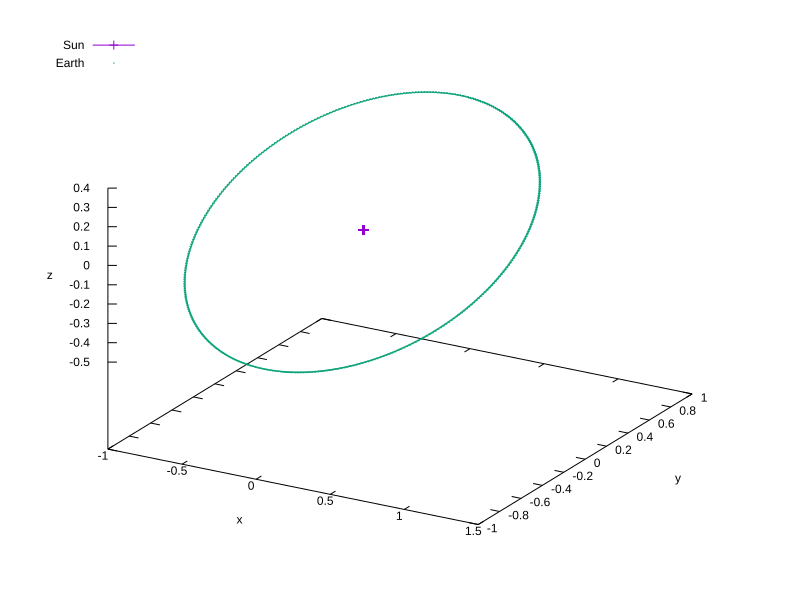

Source data for this figure (header and first rows):
time, 1name, 1mass, 1radius, 1x, 1y, 1z, 1vx, 1vy, 1vz, 2name, 2mass, 2radius, 2x, 2y, 2z, 2vx, 2vy, 2vz, 3name, 3mass, 3radius, 3x, 3y
2440400, Mercury, 0.05527, 1.6308387202198e-05, 0.3618, -0.09078, -0.08571, 0.003367, 0.02489, 0.01295, Venus, 0.815, 4.0453784346544e-05, 0.6128, -0.3484, -0.1953, 0.01095, 0.01562, 0.006331, Earth, 1, 4.2587504555972e-05, 0.1205, -0.9258
2440402, Mercury, 0.05527, 1.6308387202198e-05, 0.3641, -0.06566, -0.07254, 0.001368, 0.02533, 0.01339, Venus, 0.815, 4.0453784346544e-05, 0.6235, -0.3326, -0.1889, 0.01048, 0.01588, 0.006479, Earth, 1, 4.2587504555972e-05, 0.1373, -0.9239
2440402, Mercury, 0.05527, 1.6308387202198e-05, 0.3645, -0.04015, -0.05896, -0.0007357, 0.02565, 0.01377, Venus, 0.815, 4.0453784346544e-05, 0.6337, -0.3166, -0.1823, 0.01, 0.01613, 0.006621, Earth, 1, 4.2587504555972e-05, 0.1541, -0.9218
2440404, Mercury, 0.05527, 1.6308387202198e-05, 0.3626, -0.01441, -0.04502, -0.002937, 0.02582, 0.01409, Venus, 0.815, 4.0453784346544e-05, 0.6435, -0.3004, -0.1756, 0.009516, 0.01637, 0.006759, Earth, 1, 4.2587504555972e-05, 0.1708, -0.9194
2440404, Mercury, 0.05527, 1.6308387202198e-05, 0.3586, 0.01143, -0.03079, -0.005226, 0.02583, 0.01434, Venus, 0.815, 4.0453784346544e-05, 0.6527, -0.2839, -0.1688, 0.009023, 0.01659, 0.006891, Earth, 1, 4.2587504555972e-05, 0.1874, -0.9167
2440406, Mercury, 0.05527, 1.6308387202198e-05, 0.3522, 0.0372, -0.01636, -0.007593, 0.02567, 0.0145, Venus, 0.815, 4.0453784346544e-05, 0.6615, -0.2672, -0.1619, 0.008522, 0.0168, 0.007018, Earth, 1, 4.2587504555972e-05, 0.204, -0.9138
2440406, Mercury, 0.05527, 1.6308387202198e-05, 0.3434, 0.06272, -0.001823, -0.01002, 0.02533, 0.01457, Venus, 0.815, 4.0453784346544e-05, 0.6698, -0.2503, -0.1548, 0.008014, 0.017, 0.00714, Earth, 1, 4.2587504555972e-05, 0.2206, -0.9107
2440408, Mercury, 0.05527, 1.6308387202198e-05, 0.3321, 0.08778, 0.01273, -0.01249, 0.02477, 0.01453, Venus, 0.815, 4.0453784346544e-05, 0.6775, -0.2332, -0.1476, 0.007501, 0.01719, 0.007256, Earth, 1, 4.2587504555972e-05, 0.2371, -0.9072
2440408, Mercury, 0.05527, 1.6308387202198e-05, 0.3184, 0.1122, 0.02719, -0.01498, 0.024, 0.01437, Venus, 0.815, 4.0453784346544e-05, 0.6848, -0.2159, -0.1403, 0.006981, 0.01736, 0.007367, Earth, 1, 4.2587504555972e-05, 0.2535, -0.9036
2440410, Mercury, 0.05527, 1.6308387202198e-05, 0.3021, 0.1357, 0.04144, -0.01746, 0.023, 0.0141, Venus, 0.815, 4.0453784346544e-05, 0.6915, -0.1985, -0.1328, 0.006456, 0.01752, 0.007472, Earth, 1, 4.2587504555972e-05, 0.2699, -0.8996
2440410, Mercury, 0.05527, 1.6308387202198e-05, 0.2835, 0.1581, 0.05535, -0.0199, 0.02177, 0.01369, Venus, 0.815, 4.0453784346544e-05, 0.6977, -0.1809, -0.1253, 0.005926, 0.01767, 0.007571, Earth, 1, 4.2587504555972e-05, 0.2862, -0.8954
2440412, Mercury, 0.05527, 1.6308387202198e-05, 0.2624, 0.1792, 0.06878, -0.02226, 0.02029, 0.01315, Venus, 0.815, 4.0453784346544e-05, 0.7034, -0.1631, -0.1177, 0.005391, 0.0178, 0.007665, Earth, 1, 4.2587504555972e-05, 0.3024, -0.891
2440412, Mercury, 0.05527, 1.6308387202198e-05, 0.239, 0.1986, 0.08159, -0.0245, 0.01857, 0.01246, Venus, 0.815, 4.0453784346544e-05, 0.7085, -0.1453, -0.11, 0.004851, 0.01792, 0.007753, Earth, 1, 4.2587504555972e-05, 0.3185, -0.8863
2440414, Mercury, 0.05527, 1.6308387202198e-05, 0.2134, 0.2162, 0.09366, -0.02659, 0.01663, 0.01164, Venus, 0.815, 4.0453784346544e-05, 0.7131, -0.1273, -0.1022, 0.004308, 0.01803, 0.007835, Earth, 1, 4.2587504555972e-05, 0.3346, -0.8814
2440414, Mercury, 0.05527, 1.6308387202198e-05, 0.1859, 0.2318, 0.1048, -0.02847, 0.01447, 0.01069, Venus, 0.815, 4.0453784346544e-05, 0.7171, -0.1092, -0.09433, 0.003761, 0.01812, 0.00791, Earth, 1, 4.2587504555972e-05, 0.3505, -0.8762
2440416, Mercury, 0.05527, 1.6308387202198e-05, 0.1565, 0.2451, 0.115, -0.03012, 0.01213, 0.009602, Venus, 0.815, 4.0453784346544e-05, 0.7206, -0.09107, -0.08638, 0.003212, 0.01819, 0.00798, Earth, 1, 4.2587504555972e-05, 0.3664, -0.8707
2440416, Mercury, 0.05527, 1.6308387202198e-05, 0.1257, 0.256, 0.124, -0.03149, 0.009619, 0.008406, Venus, 0.815, 4.0453784346544e-05, 0.7235, -0.07285, -0.07837, 0.002659, 0.01826, 0.008044, Earth, 1, 4.2587504555972e-05, 0.3821, -0.865
2440418, Mercury, 0.05527, 1.6308387202198e-05, 0.09366, 0.2643, 0.1318, -0.03256, 0.006989, 0.007112, Venus, 0.815, 4.0453784346544e-05, 0.7259, -0.05456, -0.07029, 0.002105, 0.01831, 0.008101, Earth, 1, 4.2587504555972e-05, 0.3978, -0.8591
2440418, Mercury, 0.05527, 1.6308387202198e-05, 0.0607, 0.2699, 0.1382, -0.0333, 0.004278, 0.005741, Venus, 0.815, 4.0453784346544e-05, 0.7277, -0.03623, -0.06217, 0.001548, 0.01834, 0.008153, Earth, 1, 4.2587504555972e-05, 0.4133, -0.8529
2440420, Mercury, 0.05527, 1.6308387202198e-05, 0.02717, 0.2729, 0.1432, -0.0337, 0.001529, 0.004314, Venus, 0.815, 4.0453784346544e-05, 0.729, -0.01788, -0.05399, 0.0009901, 0.01836, 0.008198, Earth, 1, 4.2587504555972e-05, 0.4287, -0.8465
2440420, Mercury, 0.05527, 1.6308387202198e-05, -0.006582, 0.273, 0.1468, -0.03376, -0.001212, 0.002856, Venus, 0.815, 4.0453784346544e-05, 0.7297, 0.0004912, -0.04577, 0.0004311, 0.01837, 0.008236, Earth, 1, 4.2587504555972e-05, 0.444, -0.8398
2440422, Mercury, 0.05527, 1.6308387202198e-05, -0.04023, 0.2704, 0.1489, -0.03348, -0.003902, 0.001391, Venus, 0.815, 4.0453784346544e-05, 0.7298, 0.01886, -0.03752, -0.0001283, 0.01837, 0.008269, Earth, 1, 4.2587504555972e-05, 0.4592, -0.8329
2440422, Mercury, 0.05527, 1.6308387202198e-05, -0.07344, 0.2652, 0.1496, -0.03289, -0.0065, -5.8738584104468e-05, Venus, 0.815, 4.0453784346544e-05, 0.7294, 0.03722, -0.02924, -0.000688, 0.01834, 0.008295, Earth, 1, 4.2587504555972e-05, 0.4742, -0.8258
2440424, Mercury, 0.05527, 1.6308387202198e-05, -0.1059, 0.2575, 0.1488, -0.03199, -0.008972, -0.001472, Venus, 0.815, 4.0453784346544e-05, 0.7285, 0.05555, -0.02093, -0.001247, 0.01831, 0.008314, Earth, 1, 4.2587504555972e-05, 0.4891, -0.8184
2440424, Mercury, 0.05527, 1.6308387202198e-05, -0.1373, 0.2473, 0.1467, -0.03083, -0.01129, -0.002829, Venus, 0.815, 4.0453784346544e-05, 0.7269, 0.07383, -0.01261, -0.001806, 0.01826, 0.008327, Earth, 1, 4.2587504555972e-05, 0.5039, -0.8108
2440426, Mercury, 0.05527, 1.6308387202198e-05, -0.1675, 0.235, 0.1432, -0.02944, -0.01342, -0.004115, Venus, 0.815, 4.0453784346544e-05, 0.7249, 0.09206, -0.004281, -0.002363, 0.0182, 0.008334, Earth, 1, 4.2587504555972e-05, 0.5185, -0.803
2440426, Mercury, 0.05527, 1.6308387202198e-05, -0.1961, 0.2206, 0.1385, -0.02784, -0.01537, -0.005318, Venus, 0.815, 4.0453784346544e-05, 0.7222, 0.1102, 0.004054, -0.002919, 0.01812, 0.008335, Earth, 1, 4.2587504555972e-05, 0.533, -0.795
2440428, Mercury, 0.05527, 1.6308387202198e-05, -0.2231, 0.2043, 0.1326, -0.02608, -0.01711, -0.00643, Venus, 0.815, 4.0453784346544e-05, 0.719, 0.1283, 0.01239, -0.003473, 0.01803, 0.008328, Earth, 1, 4.2587504555972e-05, 0.5473, -0.7867
2440428, Mercury, 0.05527, 1.6308387202198e-05, -0.2483, 0.1864, 0.1256, -0.0242, -0.01864, -0.007443, Venus, 0.815, 4.0453784346544e-05, 0.7153, 0.1463, 0.02071, -0.004025, 0.01792, 0.008316, Earth, 1, 4.2587504555972e-05, 0.5615, -0.7782
2440430, Mercury, 0.05527, 1.6308387202198e-05, -0.2715, 0.1671, 0.1177, -0.02221, -0.01996, -0.008356, Venus, 0.815, 4.0453784346544e-05, 0.711, 0.1641, 0.02902, -0.004573, 0.0178, 0.008297, Earth, 1, 4.2587504555972e-05, 0.5755, -0.7695
2440430, Mercury, 0.05527, 1.6308387202198e-05, -0.2927, 0.1466, 0.109, -0.02015, -0.02108, -0.009167, Venus, 0.815, 4.0453784346544e-05, 0.7061, 0.1819, 0.0373, -0.005119, 0.01767, 0.008271, Earth, 1, 4.2587504555972e-05, 0.5894, -0.7606
2440432, Mercury, 0.05527, 1.6308387202198e-05, -0.3118, 0.125, 0.09944, -0.01806, -0.022, -0.009878, Venus, 0.815, 4.0453784346544e-05, 0.7007, 0.1995, 0.04556, -0.005661, 0.01752, 0.00824, Earth, 1, 4.2587504555972e-05, 0.6031, -0.7514
2440432, Mercury, 0.05527, 1.6308387202198e-05, -0.3288, 0.1026, 0.08925, -0.01594, -0.02274, -0.01049, Venus, 0.815, 4.0453784346544e-05, 0.6948, 0.2169, 0.05378, -0.006198, 0.01736, 0.008201, Earth, 1, 4.2587504555972e-05, 0.6166, -0.7421
2440434, Mercury, 0.05527, 1.6308387202198e-05, -0.3436, 0.07959, 0.07849, -0.01382, -0.0233, -0.01101, Venus, 0.815, 4.0453784346544e-05, 0.6883, 0.2342, 0.06196, -0.006731, 0.01719, 0.008157, Earth, 1, 4.2587504555972e-05, 0.63, -0.7325
2440434, Mercury, 0.05527, 1.6308387202198e-05, -0.3564, 0.05608, 0.06725, -0.01172, -0.0237, -0.01144, Venus, 0.815, 4.0453784346544e-05, 0.6813, 0.2513, 0.07009, -0.007259, 0.017, 0.008106, Earth, 1, 4.2587504555972e-05, 0.6431, -0.7227
2440436, Mercury, 0.05527, 1.6308387202198e-05, -0.3671, 0.03225, 0.05563, -0.009646, -0.02394, -0.01179, Venus, 0.815, 4.0453784346544e-05, 0.6738, 0.2682, 0.07817, -0.007782, 0.0168, 0.008048, Earth, 1, 4.2587504555972e-05, 0.6561, -0.7127
2440436, Mercury, 0.05527, 1.6308387202198e-05, -0.3757, 0.008244, 0.04371, -0.007616, -0.02405, -0.01205, Venus, 0.815, 4.0453784346544e-05, 0.6658, 0.2849, 0.08618, -0.008299, 0.01658, 0.007985, Earth, 1, 4.2587504555972e-05, 0.669, -0.7026
2440438, Mercury, 0.05527, 1.6308387202198e-05, -0.3823, -0.0158, 0.03155, -0.005636, -0.02402, -0.01225, Venus, 0.815, 4.0453784346544e-05, 0.6572, 0.3013, 0.09413, -0.00881, 0.01636, 0.007915, Earth, 1, 4.2587504555972e-05, 0.6816, -0.6922
2440438, Mercury, 0.05527, 1.6308387202198e-05, -0.387, -0.03976, 0.01924, -0.003712, -0.02388, -0.01237, Venus, 0.815, 4.0453784346544e-05, 0.6482, 0.3176, 0.102, -0.009314, 0.01612, 0.007839, Earth, 1, 4.2587504555972e-05, 0.694, -0.6816
2440440, Mercury, 0.05527, 1.6308387202198e-05, -0.3898, -0.06353, 0.00683, -0.001851, -0.02363, -0.01243, Venus, 0.815, 4.0453784346544e-05, 0.6386, 0.3336, 0.1098, -0.009812, 0.01586, 0.007757, Earth, 1, 4.2587504555972e-05, 0.7063, -0.6708
2440440, Mercury, 0.05527, 1.6308387202198e-05, -0.3907, -0.087, -0.005607, -5.5318420728746e-05, -0.02329, -0.01243, Venus, 0.815, 4.0453784346544e-05, 0.6285, 0.3493, 0.1175, -0.0103, 0.0156, 0.007669, Earth, 1, 4.2587504555972e-05, 0.7183, -0.6599
2440442, Mercury, 0.05527, 1.6308387202198e-05, -0.3899, -0.1101, -0.01802, 0.001671, -0.02285, -0.01238, Venus, 0.815, 4.0453784346544e-05, 0.618, 0.3648, 0.1251, -0.01078, 0.01532, 0.007574, Earth, 1, 4.2587504555972e-05, 0.7302, -0.6487
2440442, Mercury, 0.05527, 1.6308387202198e-05, -0.3874, -0.1327, -0.03035, 0.003327, -0.02234, -0.01228, Venus, 0.815, 4.0453784346544e-05, 0.607, 0.38, 0.1327, -0.01126, 0.01503, 0.007474, Earth, 1, 4.2587504555972e-05, 0.7418, -0.6374
2440444, Mercury, 0.05527, 1.6308387202198e-05, -0.3833, -0.1547, -0.04255, 0.004911, -0.02175, -0.01213, Venus, 0.815, 4.0453784346544e-05, 0.5955, 0.3948, 0.1401, -0.01172, 0.01473, 0.007368, Earth, 1, 4.2587504555972e-05, 0.7532, -0.6259
2440444, Mercury, 0.05527, 1.6308387202198e-05, -0.3776, -0.1761, -0.05459, 0.006423, -0.0211, -0.01193, Venus, 0.815, 4.0453784346544e-05, 0.5835, 0.4094, 0.1474, -0.01218, 0.01442, 0.007256, Earth, 1, 4.2587504555972e-05, 0.7644, -0.6142
2440446, Mercury, 0.05527, 1.6308387202198e-05, -0.3705, -0.1969, -0.06641, 0.007863, -0.02038, -0.0117, Venus, 0.815, 4.0453784346544e-05, 0.5711, 0.4237, 0.1546, -0.01263, 0.01409, 0.007138, Earth, 1, 4.2587504555972e-05, 0.7754, -0.6023
2440446, Mercury, 0.05527, 1.6308387202198e-05, -0.3619, -0.2169, -0.07798, 0.00923, -0.01962, -0.01144, Venus, 0.815, 4.0453784346544e-05, 0.5583, 0.4376, 0.1617, -0.01307, 0.01376, 0.007015, Earth, 1, 4.2587504555972e-05, 0.7862, -0.5903
2440448, Mercury, 0.05527, 1.6308387202198e-05, -0.352, -0.2361, -0.08927, 0.01053, -0.0188, -0.01113, Venus, 0.815, 4.0453784346544e-05, 0.545, 0.4512, 0.1686, -0.01349, 0.01341, 0.006886, Earth, 1, 4.2587504555972e-05, 0.7968, -0.5781
2440448, Mercury, 0.05527, 1.6308387202198e-05, -0.3409, -0.2545, -0.1002, 0.01175, -0.01794, -0.0108, Venus, 0.815, 4.0453784346544e-05, 0.5313, 0.4644, 0.1754, -0.01391, 0.01305, 0.006752, Earth, 1, 4.2587504555972e-05, 0.8071, -0.5657
2440450, Mercury, 0.05527, 1.6308387202198e-05, -0.3286, -0.272, -0.1109, 0.01291, -0.01704, -0.01044, Venus, 0.815, 4.0453784346544e-05, 0.5172, 0.4773, 0.1821, -0.01432, 0.01269, 0.006612, Earth, 1, 4.2587504555972e-05, 0.8172, -0.5531
2440450, Mercury, 0.05527, 1.6308387202198e-05, -0.3151, -0.2885, -0.1211, 0.01399, -0.01611, -0.01005, Venus, 0.815, 4.0453784346544e-05, 0.5027, 0.4898, 0.1887, -0.01471, 0.01231, 0.006467, Earth, 1, 4.2587504555972e-05, 0.8271, -0.5404
2440452, Mercury, 0.05527, 1.6308387202198e-05, -0.3006, -0.3042, -0.131, 0.01501, -0.01514, -0.009643, Venus, 0.815, 4.0453784346544e-05, 0.4878, 0.5019, 0.1951, -0.0151, 0.01192, 0.006317, Earth, 1, 4.2587504555972e-05, 0.8367, -0.5276
2440452, Mercury, 0.05527, 1.6308387202198e-05, -0.2851, -0.3188, -0.1404, 0.01596, -0.01414, -0.009209, Venus, 0.815, 4.0453784346544e-05, 0.4725, 0.5136, 0.2013, -0.01547, 0.01152, 0.006162, Earth, 1, 4.2587504555972e-05, 0.8461, -0.5146
2440454, Mercury, 0.05527, 1.6308387202198e-05, -0.2687, -0.3324, -0.1494, 0.01684, -0.01311, -0.008752, Venus, 0.815, 4.0453784346544e-05, 0.4568, 0.5249, 0.2074, -0.01583, 0.01112, 0.006002, Earth, 1, 4.2587504555972e-05, 0.8552, -0.5014
2440454, Mercury, 0.05527, 1.6308387202198e-05, -0.2514, -0.345, -0.1579, 0.01766, -0.01206, -0.008276, Venus, 0.815, 4.0453784346544e-05, 0.4408, 0.5358, 0.2133, -0.01618, 0.0107, 0.005837, Earth, 1, 4.2587504555972e-05, 0.8641, -0.4881
2440456, Mercury, 0.05527, 1.6308387202198e-05, -0.2334, -0.3566, -0.1659, 0.01841, -0.01099, -0.007782, Venus, 0.815, 4.0453784346544e-05, 0.4245, 0.5463, 0.2191, -0.01652, 0.01028, 0.005668, Earth, 1, 4.2587504555972e-05, 0.8728, -0.4747
2440456, Mercury, 0.05527, 1.6308387202198e-05, -0.2146, -0.367, -0.1734, 0.0191, -0.009897, -0.007269, Venus, 0.815, 4.0453784346544e-05, 0.4078, 0.5564, 0.2246, -0.01684, 0.009844, 0.005494, Earth, 1, 4.2587504555972e-05, 0.8812, -0.4611
2440458, Mercury, 0.05527, 1.6308387202198e-05, -0.1952, -0.3763, -0.1805, 0.01973, -0.008785, -0.00674, Venus, 0.815, 4.0453784346544e-05, 0.3908, 0.566, 0.23, -0.01715, 0.009403, 0.005315, Earth, 1, 4.2587504555972e-05, 0.8893, -0.4474
2440458, Mercury, 0.05527, 1.6308387202198e-05, -0.1752, -0.3846, -0.1869, 0.02029, -0.007657, -0.006196, Venus, 0.815, 4.0453784346544e-05, 0.3735, 0.5752, 0.2353, -0.01745, 0.008955, 0.005133, Earth, 1, 4.2587504555972e-05, 0.8972, -0.4336
2440460, Mercury, 0.05527, 1.6308387202198e-05, -0.1547, -0.3917, -0.1928, 0.02078, -0.006513, -0.005637, Venus, 0.815, 4.0453784346544e-05, 0.3559, 0.5839, 0.2403, -0.01773, 0.0085, 0.004946, Earth, 1, 4.2587504555972e-05, 0.9049, -0.4197
... 1,940 more rows
